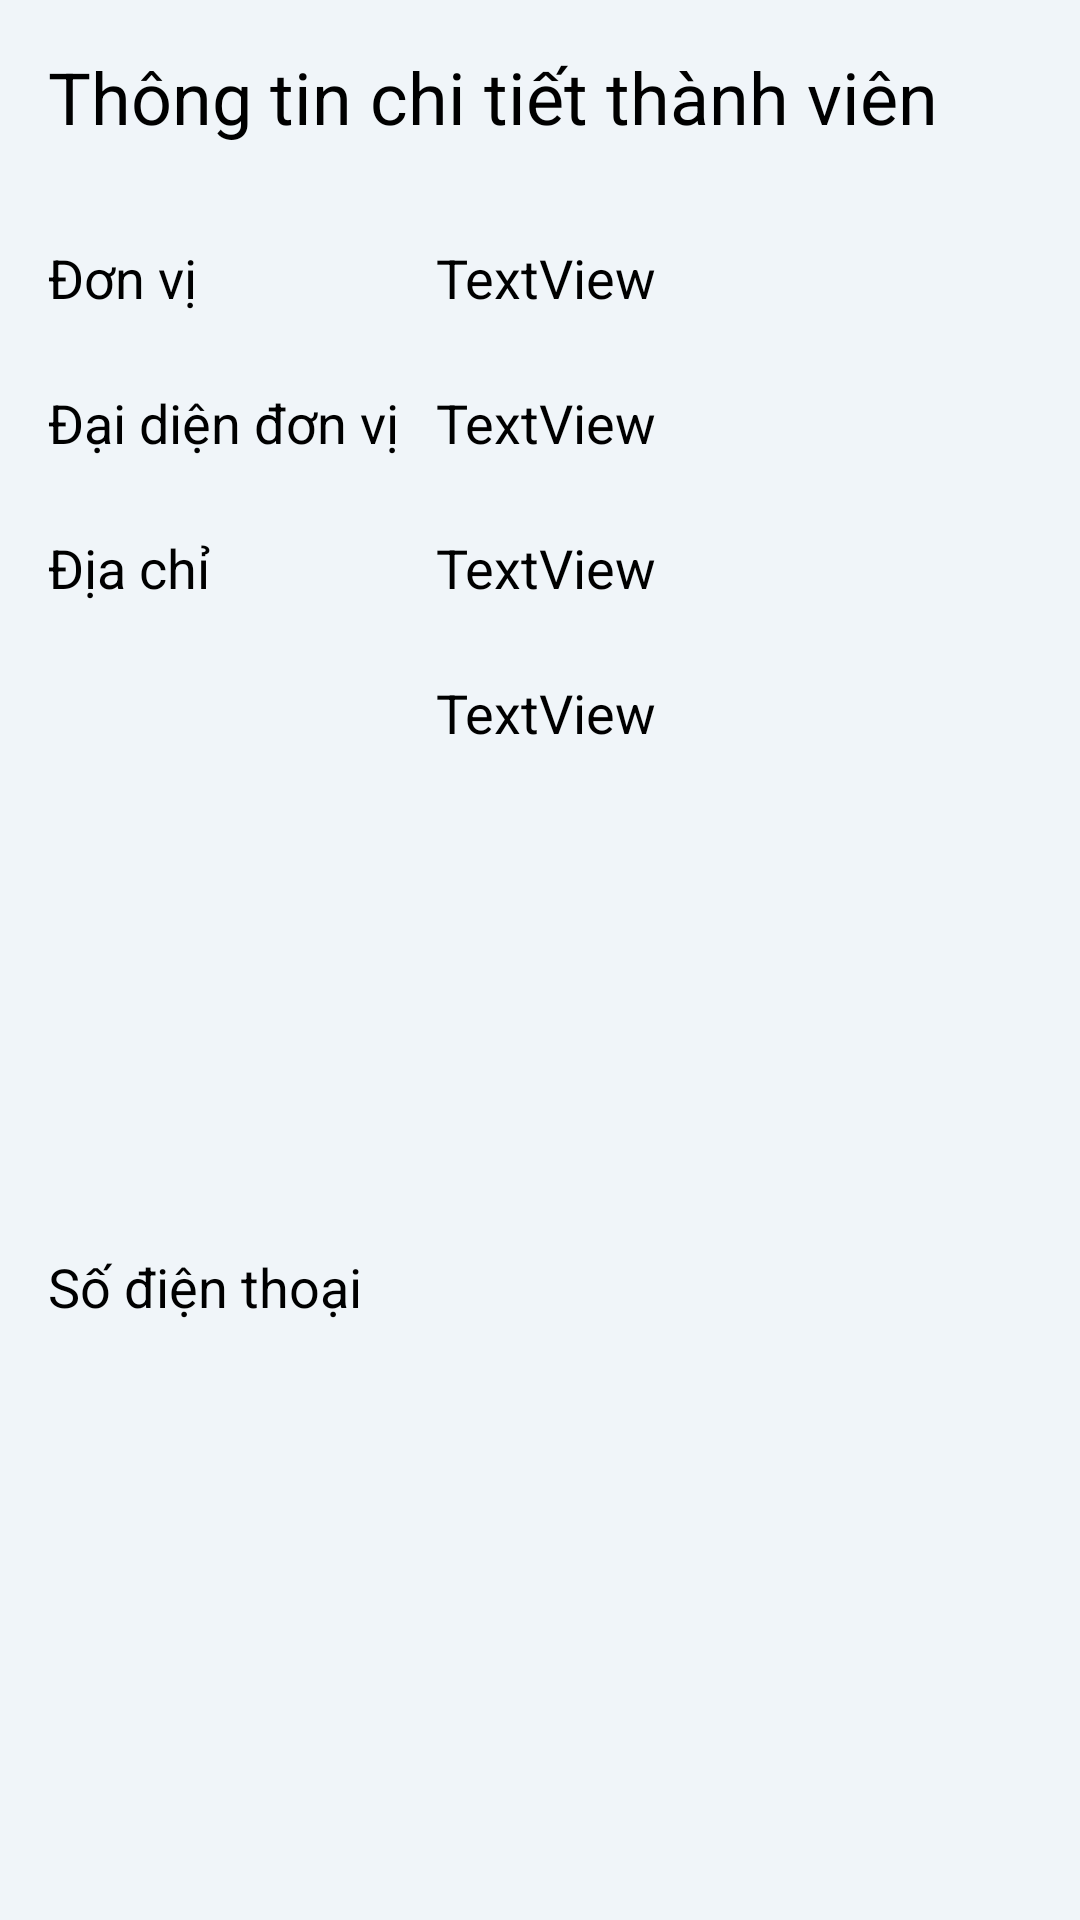

Write the Android layout XML for this screen, with the resource values it uses.
<!-- AndroidManifest.xml: application theme Theme.DuAnMauTranHuuThangPh12955 -->
<!-- res/layout/custom_dialog_viewthanh_vien.xml -->
<?xml version="1.0" encoding="utf-8"?>
<androidx.constraintlayout.widget.ConstraintLayout xmlns:android="http://schemas.android.com/apk/res/android"
    xmlns:app="http://schemas.android.com/apk/res-auto"
    xmlns:tools="http://schemas.android.com/tools"
    android:layout_width="match_parent"
    android:layout_height="wrap_content"
    android:background="#f0f5f9">

    <TextView
        android:id="@+id/textView10"
        android:layout_width="wrap_content"
        android:layout_height="wrap_content"
        android:layout_marginStart="16dp"
        android:layout_marginTop="16dp"
        android:text="Thông tin chi tiết thành viên"
        android:textColor="#000000"
        android:textSize="24dp"
        app:layout_constraintStart_toStartOf="parent"
        app:layout_constraintTop_toTopOf="parent" />

    <TextView
        android:id="@+id/textView25"
        android:layout_width="wrap_content"
        android:layout_height="wrap_content"
        android:layout_marginStart="16dp"
        android:layout_marginTop="32dp"
        android:text="Đơn vị"
        android:textColor="#000000"
        android:textSize="18dp"
        app:layout_constraintStart_toStartOf="parent"
        app:layout_constraintTop_toBottomOf="@+id/textView10" />

    <TextView
        android:id="@+id/textView33"
        android:layout_width="wrap_content"
        android:layout_height="wrap_content"
        android:layout_marginStart="16dp"
        android:layout_marginTop="24dp"
        android:text="Đại diện đơn vị "
        android:textColor="#000000"
        android:textSize="18dp"
        app:layout_constraintStart_toStartOf="parent"
        app:layout_constraintTop_toBottomOf="@+id/textView25" />

    <TextView
        android:id="@+id/textView34"
        android:layout_width="wrap_content"
        android:layout_height="wrap_content"
        android:layout_marginStart="16dp"
        android:layout_marginTop="24dp"
        android:text="Địa chỉ"
        android:textColor="#000000"
        android:textSize="18dp"
        app:layout_constraintStart_toStartOf="parent"
        app:layout_constraintTop_toBottomOf="@+id/textView33" />

    <TextView
        android:id="@+id/textView35"
        android:layout_width="wrap_content"
        android:layout_height="wrap_content"
        android:layout_marginStart="16dp"
        android:layout_marginTop="24dp"
        android:layout_marginBottom="8dp"
        android:text="Số điện thoại"
        android:textColor="#000000"
        android:textSize="18dp"
        app:layout_constraintBottom_toBottomOf="parent"
        app:layout_constraintStart_toStartOf="parent"
        app:layout_constraintTop_toBottomOf="@+id/textView34" />

    <TextView
        android:id="@+id/ed_tv_TenDonVi"
        android:layout_width="wrap_content"
        android:layout_height="wrap_content"
        android:layout_marginStart="8dp"
        android:layout_marginTop="32dp"
        android:text="TextView"
        android:textColor="#000000"
        android:textSize="18dp"
        app:layout_constraintStart_toEndOf="@+id/textView33"
        app:layout_constraintTop_toBottomOf="@+id/textView10" />

    <TextView
        android:id="@+id/ed_tv_DaiDiendv"
        android:layout_width="wrap_content"
        android:layout_height="wrap_content"
        android:layout_marginStart="8dp"
        android:layout_marginTop="24dp"
        android:text="TextView"
        android:textColor="#000000"
        android:textSize="18dp"
        app:layout_constraintStart_toEndOf="@+id/textView33"
        app:layout_constraintTop_toBottomOf="@+id/ed_tv_TenDonVi" />

    <TextView
        android:id="@+id/ed_tv_diaChidv"
        android:layout_width="wrap_content"
        android:layout_height="wrap_content"
        android:layout_marginStart="8dp"
        android:layout_marginTop="24dp"
        android:text="TextView"
        android:textColor="#000000"
        android:textSize="18dp"
        app:layout_constraintStart_toEndOf="@+id/textView33"
        app:layout_constraintTop_toBottomOf="@+id/ed_tv_DaiDiendv" />

    <TextView
        android:id="@+id/textView50"
        android:layout_width="wrap_content"
        android:layout_height="wrap_content"
        android:layout_marginStart="8dp"
        android:layout_marginTop="24dp"
        android:text="TextView"
        android:textColor="#000000"
        android:textSize="18dp"
        app:layout_constraintStart_toEndOf="@+id/textView33"
        app:layout_constraintTop_toBottomOf="@+id/ed_tv_diaChidv" />

</androidx.constraintlayout.widget.ConstraintLayout>
<!-- resources referenced by this layout -->
<resources>
  <style name="Theme.DuAnMauTranHuuThangPh12955" parent="Theme.MaterialComponents.DayNight.DarkActionBar">
          
          <item name="colorPrimary">@color/purple_500</item>
          <item name="colorPrimaryVariant">@color/purple_700</item>
          <item name="colorOnPrimary">@color/white</item>
          
          <item name="colorSecondary">@color/teal_200</item>
          <item name="colorSecondaryVariant">@color/teal_700</item>
          <item name="colorOnSecondary">@color/black</item>
          
          <item name="android:statusBarColor" tools:targetApi="l">?attr/colorPrimaryVariant</item>
          
      </style>
  <color name="purple_500">#0D7067</color>
  <color name="purple_700">#828283</color>
  <color name="white">#FFFFFFFF</color>
  <color name="teal_200">#FF03DAC5</color>
  <color name="teal_700">#FF018786</color>
  <color name="black">#FF000000</color>
</resources>
